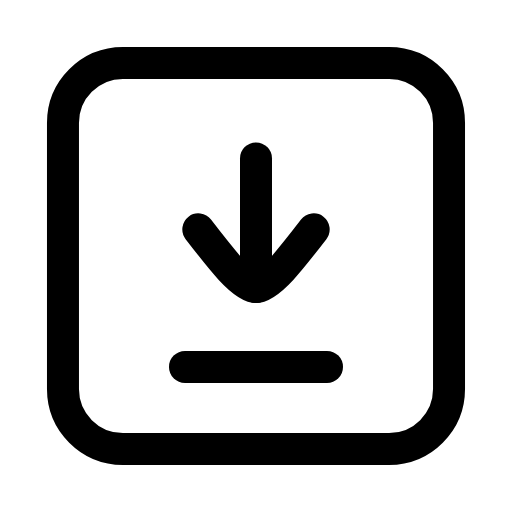
t = 0.00 s
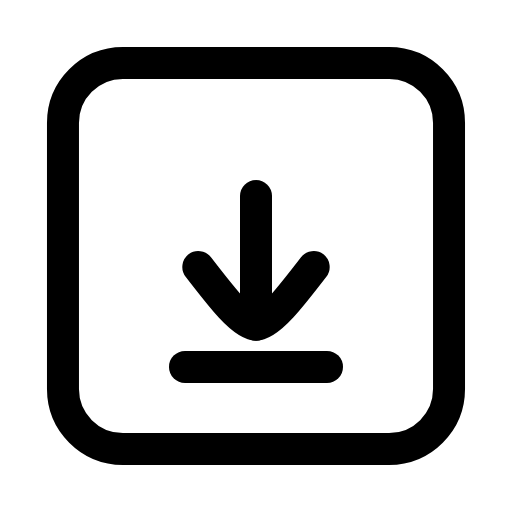
t = 0.21 s
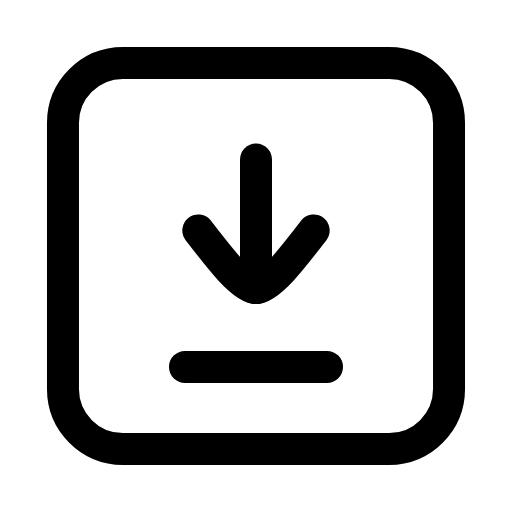
t = 0.46 s
t = 0.68 s: frame unchanged from t = 0.00 s, image omitted
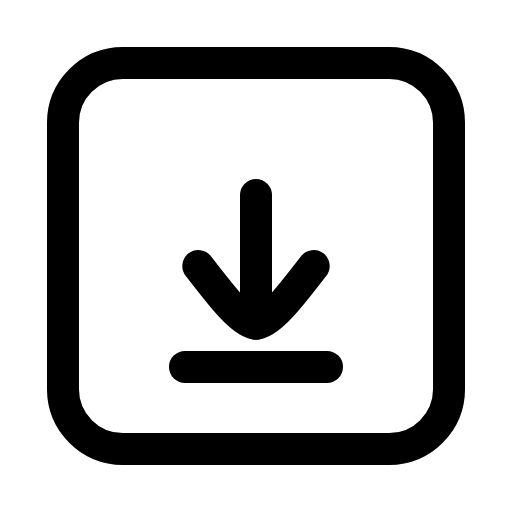
t = 0.96 s
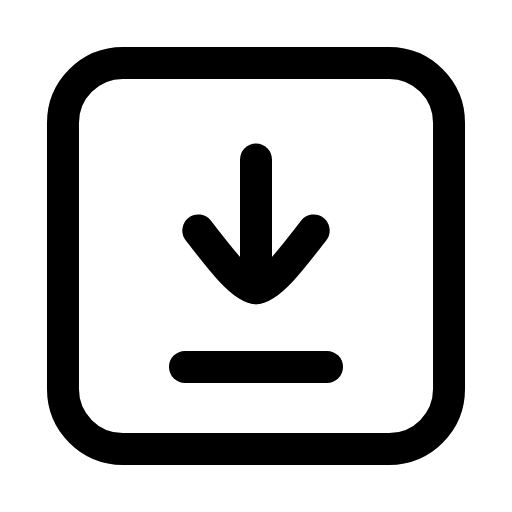
t = 1.17 s

The animated SVG that drew these frames (rendered in a browser with its animation timeline set to each time). Animation: 1 SMIL element (animateTransform=1); one cycle of 1.40 s, repeats indefinitely.

<svg xmlns="http://www.w3.org/2000/svg" width="24" height="24" viewBox="0 0 24 24" fill="none"><g transform="translate(-0.48 -0.48) scale(1.04)"><rect stroke="currentColor" stroke-width="1.442" stroke-linecap="round" stroke-linejoin="round" fill="none" x="3.3" y="3.3" width="17.4" height="17.4" rx="2.7"></rect><g><animateTransform attributeName="transform" type="translate" values="0 0;0 1.7;0 0;0 0;0 1.7;0 0;0 0" keyTimes="0;0.2025;0.45;0.6;0.765;0.9;1" dur="1.4s" repeatCount="indefinite" calcMode="spline" keySplines="0.16 1 0.3 1;0.16 1 0.3 1;0.16 1 0.3 1;0.16 1 0.3 1;0.16 1 0.3 1;0.16 1 0.3 1"/><line stroke="currentColor" stroke-width="1.442" stroke-linecap="round" stroke-linejoin="round" fill="none" x1="12" y1="7.6" x2="12" y2="13.4"></line><path stroke="currentColor" stroke-width="1.442" stroke-linecap="round" stroke-linejoin="round" fill="none" d="M9.4 10.8C10.4 12.1 11.4 13.4 12 13.4S13.6 12.1 14.6 10.8"></path></g><line stroke="currentColor" stroke-width="1.442" stroke-linecap="round" stroke-linejoin="round" fill="none" x1="8.8" y1="17" x2="15.2" y2="17"></line></g></svg>
